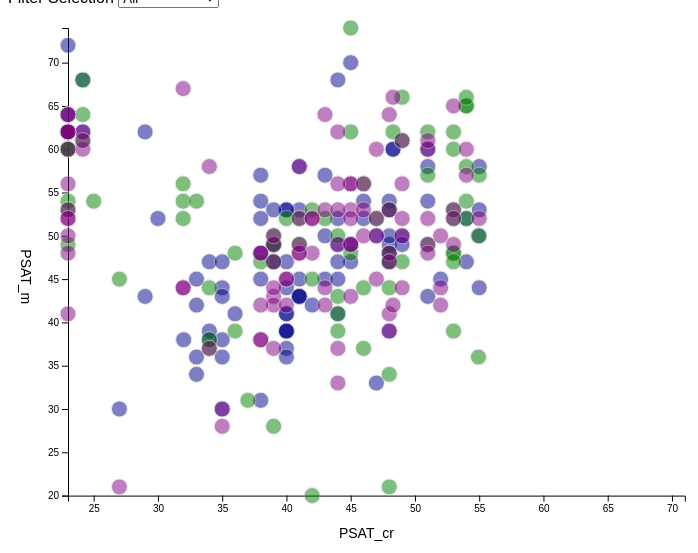
D3 v5 page, settled after 360 driven frames (6 s of simulated time); the page loaded 1 data file(s).


// ── main.js
/* CONSTANTS AND GLOBALS */
const width = window.innerWidth * 0.7,
  height = window.innerHeight * 0.7,
  margin = { top: 20, bottom: 50, left: 60, right: 40 },
  radius = 8,
  default_selection = "All";

// these variables allow us to access anything we manipulate in init() but need access to in draw().
// All these variables are empty before we assign something to them.
let svg;
let xScale;
let yScale;

/* APPLICATION STATE */
let state = {
  data: [],
  selectedCountry: "All" // + YOUR FILTER SELECTION
};

/* LOAD DATA */
d3.csv("../data/psatTestScores.csv", d3.autoType).then(raw_data => {
  // + SET YOUR DATA PATH
  console.log("raw_data", raw_data);
  state.data = raw_data;
  init();
});
console.log("margin left", margin.left)
console.log('margin right', width - margin.right)

/* INITIALIZING FUNCTION */
// this will be run *one time* when the data finishes loading in 
function init() {
  // + SCALES
  xScale = d3
    .scaleLinear()
    .domain(d3.extent(state.data, d => d.psat_cr))
    .range([margin.left, width - margin.right]);
  yScale = d3
    .scaleLinear()
    .domain(d3.extent(state.data, d => d.psat_m))
    .range([height - margin.bottom, margin.top]);

  // + AXES
  const xAxis = d3.axisBottom()
    .scale(xScale)
    .ticks(10);
  const yAxis = d3.axisLeft()
    .scale(yScale);
  // + UI ELEMENT SETUP

  const selectElement = d3.select("#dropdown").on("change", function () {
    // `this` === the selectElement
    // 'this.value' holds the dropdown value a user just selected
    console.log("new selected country is", this.value)
    state.selectedCountry = this.value;
    //console.log("new value is", this.value);
    draw(); // re-draw the graph based on this new selection
  });

  // add in dropdown options from the unique values in the data
  selectElement
    .selectAll("option")
    .data([
      ...Array.from(new Set(state.data.map(d => d.Country))),
      default_selection,
    ])
    // + ADD UNIQUE VALUES
    .join("option")
    .attr("value", d => d)
    .text(d => d);
  selectElement.property("value", default_selection);

  // + CREATE SVG ELEMENT
  svg = d3
    .select("#d3-container")
    .append("svg")
    .attr("width", width)
    .attr("height", height);

  // + CALL AXES
  svg
    .append("g")
    .attr("class", "axis x-axis")
    .attr("transform", `translate(0,${height - margin.bottom})`)
    .call(xAxis)
    .append("text")
    .attr("class", "axis-label")
    .attr("x", "50%")
    .attr("dy", "3em")
    .text("PSAT_cr");

  // add the yAxis
  svg
    .append("g")
    .attr("class", "axis y-axis")
    .attr("transform", `translate(${margin.left},0)`)
    .call(yAxis)
    .append("text")
    .attr("class", "axis-label")
    .attr("y", "50%")
    .attr("dx", "-3em")
    .attr("writing-mode", "vertical-rl")
    .text("PSAT_m");


  draw(); // calls the draw function

}



/* DRAW FUNCTION */
// we call this everytime there is an update to the data/state
function draw() {

  // + FILTER DATA BASED ON STATE
  let filteredData = state.data;
  if (state.selectedCountry !== "All") {
    filteredData = state.data.filter(d => d.Country === state.selectedCountry);
    console.log(filteredData);
  }

  const dot = svg
    .selectAll(".dot")
    .data(filteredData, d => d.ID)
    .join(
      enter =>
        enter // + HANDLE ENTER SELECTION
          .append("circle")
          .attr("class", "dot")
          .attr("stroke", "lightgrey")
          .attr("opacity", 0.5)
          .attr("fill", d => {
            if (d.Country === "Argentina ") return "DarkBlue";
            else if (d.Country === "New Zealand ") return "Green";
            else return "Purple";
          })
          .attr("r", radius)
          .attr("cy", d => yScale(d.psat_m))
          .attr("cx", d => margin.left)
          .call(enter =>
            enter
              .transition()
              .delay(d => 100 * d.psat_cr)
              .duration(500)
              .attr("cx", d => xScale(d.psat_cr))
          ),
      // + HANDLE UPDATE SELECTION
      update =>
        update.call(update =>
          update
            .transition()
            .duration(250)
            .attr("stroke", "black")
            .transition()
            .duration(250)
            .attr("stroke", "lightgrey")
        ),
      // + HANDLE EXIT SELECTION
      exit =>
        exit.call(exit =>
          exit
            .transition()
            .delay(d => 50 * d.psat_cr)
            .duration(500)
            .attr("cx", width)
            .remove()
        )
    );
}


### data: ../data/psatTestScores.csv
?ID, Country, psat_cr, psat_m
210, Argentina, 40, 39
211, Argentina, 45, 47
212, Argentina, 46, 52
213, Argentina, 41, 45
214, Argentina, 49, 50
215, Argentina, 59, 62
216, Argentina, 51, 43
217, Argentina, 45, 49
218, Argentina, 36, 41
219, Argentina, 56, 50
220, Argentina, 41, 43
221, Argentina, 48, 49
222, Argentina, 48, 54
223, Argentina, 44, 41
224, Argentina, 54, 47
225, Argentina, 38, 54
226, Argentina, 44, 47
227, Argentina, 41, 53
228, Argentina, 41, 58
229, Argentina, 67, 64
230, Argentina, 48, 50
231, Argentina, 40, 44
232, Argentina, 46, 54
233, Argentina, 29, 43
234, Argentina, 32, 38
235, Argentina, 40, 41
236, Argentina, 40, 53
237, Argentina, 30, 52
238, Argentina, 43, 45
239, Argentina, 55, 53
240, Argentina, 51, 60
241, Argentina, 62, 72
242, Argentina, 48, 47
243, Argentina, 34, 47
244, Argentina, 38, 48
245, Argentina, 48, 48
246, Argentina, 35, 44
247, Argentina, 39, 49
248, Argentina, 35, 30
249, Argentina, 35, 43
250, Argentina, 44, 45
251, Argentina, 44, 68
252, Argentina, 42, 42
253, Argentina, 33, 36
254, Argentina, 40, 39
255, Argentina, 48, 53
256, Argentina, 51, 54
257, Argentina, 40, 53
258, Argentina, 48, 39
259, Argentina, 39, 53
260, Argentina, 57, 60
261, Argentina, 44, 49
262, Argentina, 47, 33
263, Argentina, 40, 41
264, Argentina, 39, 47
265, Argentina, 52, 45
266, Argentina, 38, 45
267, Argentina, 41, 43
303, Argentina, 35, 36
304, Argentina, 54, 52
... 205 more rows